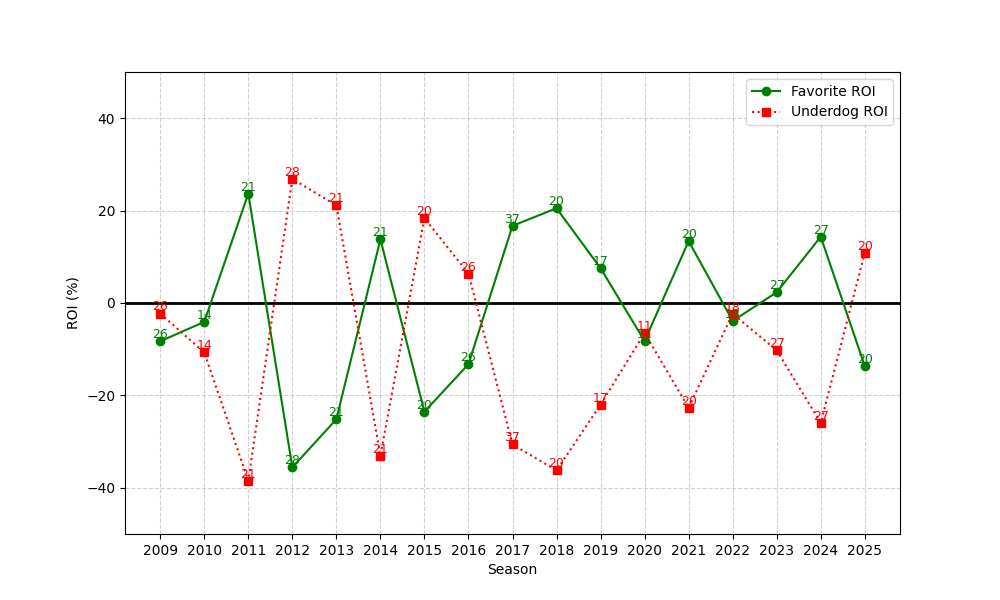

The data file committed next to this chart (first rows):
season, n, favorite_roi, underdog_roi
2009, 26, -8.28, -2.273
2010, 14, -4.088, -10.7
2011, 21, 23.69, -38.48
2012, 28, -35.58, 26.85
2013, 21, -25.16, 21.15
2014, 21, 13.76, -33.03
2015, 20, -23.53, 18.36
2016, 26, -13.24, 6.365
2017, 37, 16.7, -30.62
2018, 20, 20.51, -36.24
2019, 17, 7.519, -21.99
2020, 11, -8.223, -6.51
2021, 20, 13.4, -22.7
2022, 18, -3.885, -2.314
2023, 27, 2.321, -10.26
2024, 27, 14.35, -25.95
2025, 20, -13.65, 10.85
